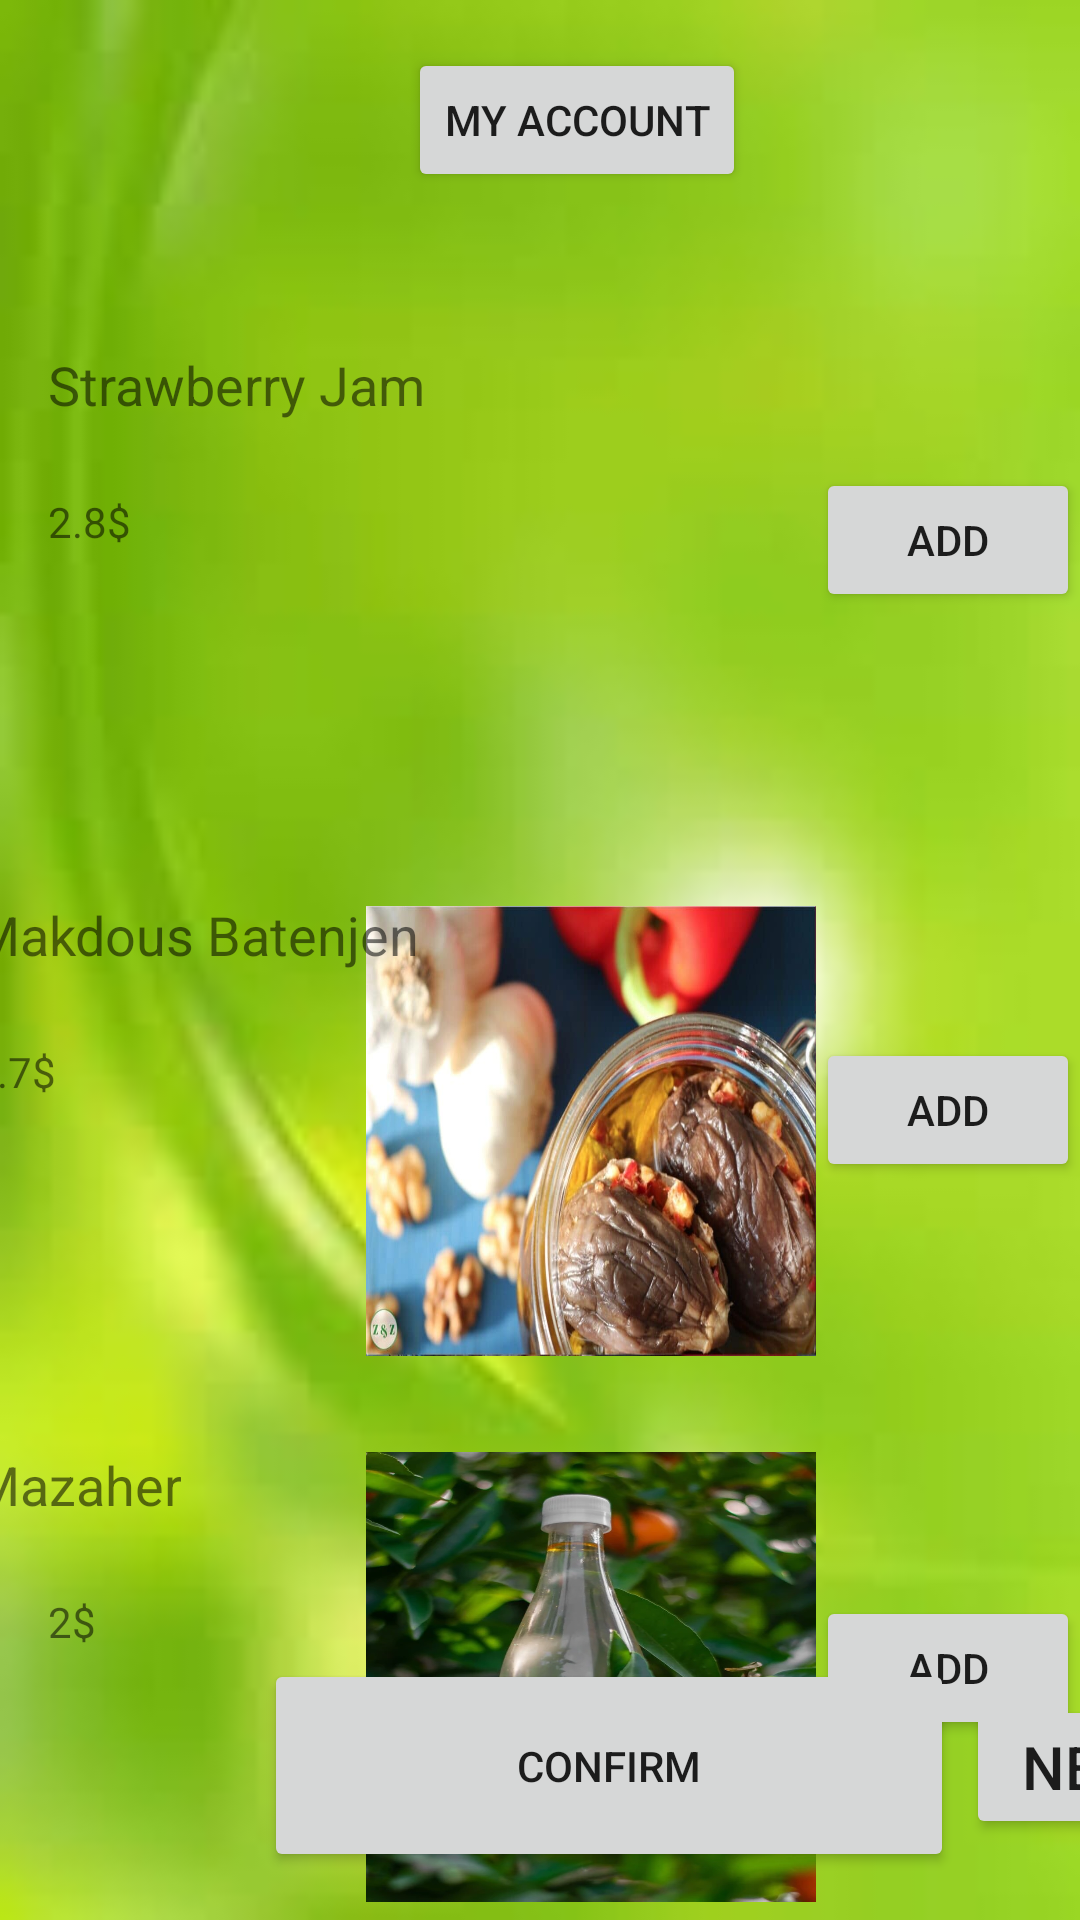

Produce the Android XML layout that renders to this screen, including the resource entries it uses.
<!-- AndroidManifest.xml: application theme Theme.MounitKatia -->
<!-- res/layout/activity_menu_v3.xml -->
<?xml version="1.0" encoding="utf-8"?>
<androidx.constraintlayout.widget.ConstraintLayout xmlns:android="http://schemas.android.com/apk/res/android"
    xmlns:app="http://schemas.android.com/apk/res-auto"
    xmlns:tools="http://schemas.android.com/tools"
    android:layout_width="match_parent"
    android:layout_height="match_parent"
    tools:context=".Menu_v3"
    android:background="@drawable/background">

    <ImageView
        android:id="@+id/imageView2"
        android:layout_width="150dp"
        android:layout_height="150dp"
        android:layout_marginTop="104dp"
        android:background="@drawable/strawberryjam"
        app:layout_constraintEnd_toStartOf="@+id/addStrawberry"
        app:layout_constraintTop_toTopOf="parent" />

    <Button
        android:id="@+id/nextpage1"
        android:layout_width="wrap_content"
        android:layout_height="wrap_content"
        android:layout_marginStart="4dp"
        android:layout_marginTop="12dp"
        android:onClick="nextpage"
        android:text="Next"
        android:textSize="20sp"
        app:layout_constraintStart_toEndOf="@+id/confirmOrder1"
        app:layout_constraintTop_toTopOf="@+id/confirmOrder1" />

    <TextView
        android:id="@+id/sbJamName"
        android:layout_width="wrap_content"
        android:layout_height="wrap_content"
        android:layout_marginStart="16dp"
        android:layout_marginTop="116dp"
        android:text="Strawberry Jam"
        android:textSize="18sp"
        app:layout_constraintStart_toStartOf="parent"
        app:layout_constraintTop_toTopOf="parent" />

    <ImageView
        android:id="@+id/imageView7"
        android:layout_width="150dp"
        android:layout_height="150dp"
        android:layout_marginTop="32dp"
        android:background="@drawable/mazaher"
        app:layout_constraintStart_toStartOf="@+id/imageView3"
        app:layout_constraintTop_toBottomOf="@+id/imageView3" />

    <Button
        android:id="@+id/addMazaher"
        android:layout_width="wrap_content"
        android:layout_height="wrap_content"
        android:layout_marginTop="48dp"
        android:onClick="addmazaher"
        android:text="add"
        app:layout_constraintEnd_toEndOf="parent"
        app:layout_constraintTop_toTopOf="@+id/imageView7" />

    <TextView
        android:id="@+id/maksoudBPrice"
        android:layout_width="wrap_content"
        android:layout_height="wrap_content"
        android:layout_marginTop="24dp"
        android:text="2.7$"
        app:layout_constraintStart_toStartOf="@+id/mkadousBName"
        app:layout_constraintTop_toBottomOf="@+id/mkadousBName" />

    <TextView
        android:id="@+id/mazaherPrice"
        android:layout_width="wrap_content"
        android:layout_height="wrap_content"
        android:layout_marginStart="16dp"
        android:layout_marginTop="24dp"
        android:text="2$"
        app:layout_constraintStart_toStartOf="parent"
        app:layout_constraintTop_toBottomOf="@+id/mazaherName" />

    <ImageView
        android:id="@+id/imageView3"
        android:layout_width="150dp"
        android:layout_height="150dp"
        android:layout_marginTop="48dp"
        android:background="@drawable/makdous"
        app:layout_constraintEnd_toStartOf="@+id/addbatenjenM"
        app:layout_constraintHorizontal_bias="0.0"
        app:layout_constraintStart_toStartOf="@+id/imageView2"
        app:layout_constraintTop_toBottomOf="@+id/imageView2" />

    <Button
        android:id="@+id/addbatenjenM"
        android:layout_width="wrap_content"
        android:layout_height="wrap_content"
        android:layout_marginTop="44dp"
        android:onClick="addmakdous"
        android:text="add"
        app:layout_constraintEnd_toEndOf="parent"
        app:layout_constraintTop_toTopOf="@+id/imageView3" />

    <TextView
        android:id="@+id/mazaherName"
        android:layout_width="wrap_content"
        android:layout_height="wrap_content"
        android:layout_marginTop="116dp"
        android:text="Mazaher"
        android:textSize="18sp"
        app:layout_constraintStart_toStartOf="@+id/maksoudBPrice"
        app:layout_constraintTop_toBottomOf="@+id/maksoudBPrice" />

    <TextView
        android:id="@+id/mkadousBName"
        android:layout_width="wrap_content"
        android:layout_height="wrap_content"
        android:layout_marginStart="16dp"
        android:layout_marginTop="116dp"
        android:layout_marginEnd="8dp"
        android:text="Makdous Batenjen"
        android:textSize="18sp"
        app:layout_constraintEnd_toStartOf="@+id/imageView3"
        app:layout_constraintStart_toStartOf="parent"
        app:layout_constraintTop_toBottomOf="@+id/sbJamPrice" />

    <Button
        android:id="@+id/confirmOrder1"
        android:layout_width="230dp"
        android:layout_height="71dp"
        android:layout_marginStart="88dp"
        android:layout_marginBottom="16dp"
        android:onClick="proceedCashOut"
        android:text="confirm"
        app:layout_constraintBottom_toBottomOf="parent"
        app:layout_constraintStart_toStartOf="parent" />

    <TextView
        android:id="@+id/sbJamPrice"
        android:layout_width="wrap_content"
        android:layout_height="wrap_content"
        android:layout_marginTop="24dp"
        android:text="2.8$"
        app:layout_constraintStart_toStartOf="@+id/sbJamName"
        app:layout_constraintTop_toBottomOf="@+id/sbJamName" />

    <Button
        android:id="@+id/addStrawberry"
        android:layout_width="wrap_content"
        android:layout_height="wrap_content"
        android:layout_marginTop="52dp"
        android:onClick="addstrawberry"
        android:text="Add"
        app:layout_constraintEnd_toEndOf="parent"
        app:layout_constraintTop_toTopOf="@+id/imageView2" />

    <Button
        android:id="@+id/Accountinfo"
        android:layout_width="wrap_content"
        android:layout_height="wrap_content"
        android:layout_marginStart="136dp"
        android:layout_marginTop="16dp"
        android:text="My Account"
        app:layout_constraintStart_toStartOf="parent"
        app:layout_constraintTop_toTopOf="parent" />

</androidx.constraintlayout.widget.ConstraintLayout>
<!-- resources referenced by this layout -->
<resources>
  <!-- drawable background: jpg bitmap (drawable, 25169 bytes) -->
  <!-- drawable makdous: jpg bitmap (drawable, 70204 bytes) -->
  <!-- drawable mazaher: jpg bitmap (drawable, 61978 bytes) -->
  <style name="Theme.MounitKatia" parent="Theme.MaterialComponents.DayNight.DarkActionBar">
          
          <item name="colorPrimary">@color/purple_500</item>
          <item name="colorPrimaryVariant">@color/purple_700</item>
          <item name="colorOnPrimary">@color/white</item>
          
          <item name="colorSecondary">@color/teal_200</item>
          <item name="colorSecondaryVariant">@color/teal_700</item>
          <item name="colorOnSecondary">@color/black</item>
          
          <item name="android:statusBarColor" tools:targetApi="l">?attr/colorPrimaryVariant</item>
          
      </style>
  <!-- not gathered from this repository: default colours our renderer supplied (Android Studio template values) -->
  <color name="purple_500">#FF6200EE</color>
  <color name="purple_700">#FF3700B3</color>
  <color name="teal_200">#FF03DAC5</color>
  <color name="teal_700">#FF018786</color>
  <color name="black">#FF000000</color>
  <color name="white">#FFFFFFFF</color>
</resources>
